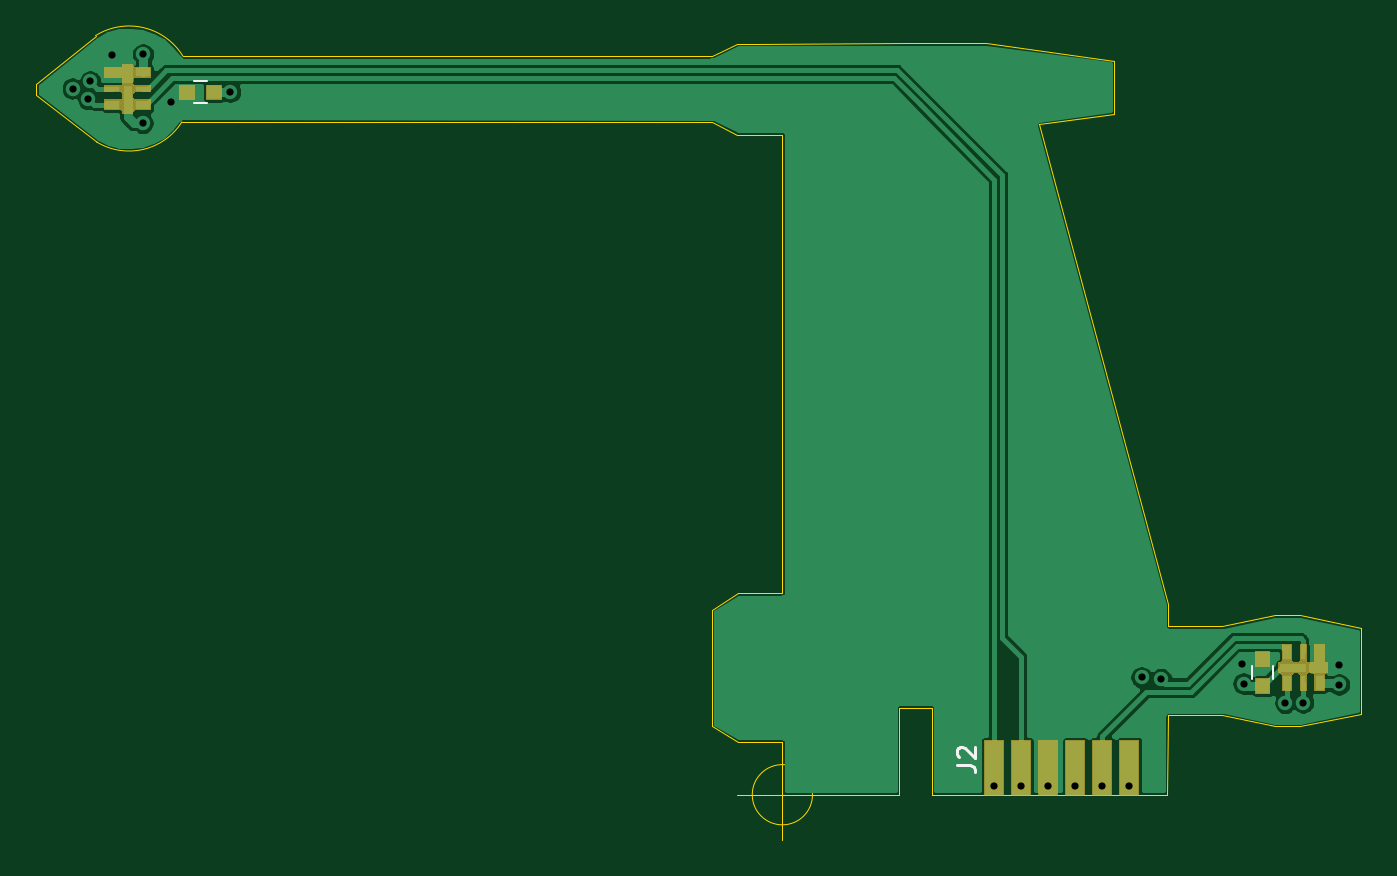
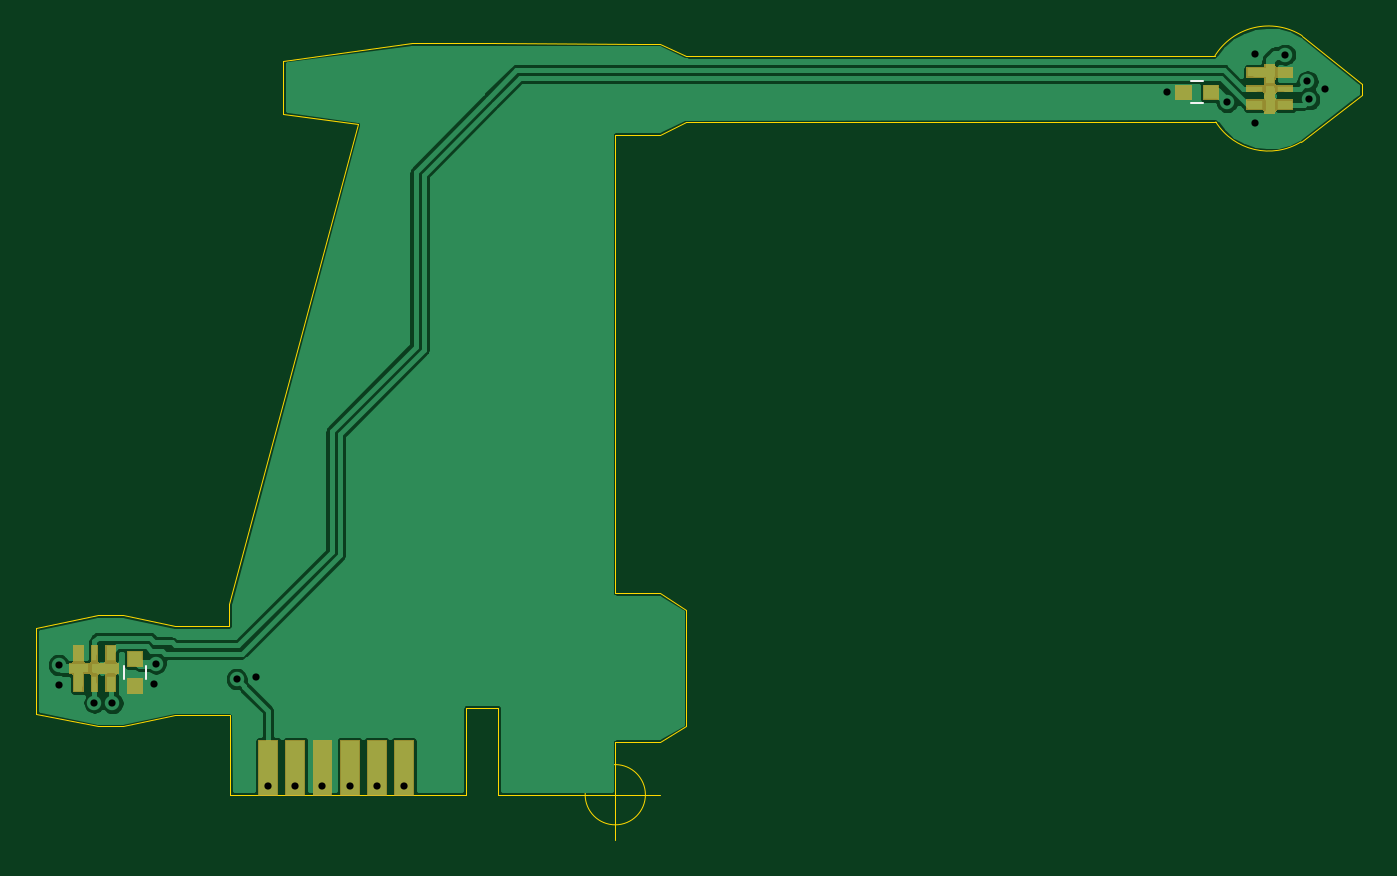
Circuit board: 9 layer files. Board 73.3 x 44.5 mm.
- bottom_copper: Wing-B_Cu.gbr (47124 bytes)
- bottom_mask: Wing-B_Mask.gbr (8195 bytes)
- bottom_silk: Wing-B_SilkS.gbr (711 bytes)
- outline: Wing-Edge_Cuts.gbr (2712 bytes)
- top_copper: Wing-F_Cu.gbr (41869 bytes)
- top_mask: Wing-F_Mask.gbr (8195 bytes)
- top_silk: Wing-F_SilkS.gbr (1160 bytes)
- drill: Wing-NPTH.drl (272 bytes)
- drill: Wing-PTH.drl (630 bytes)

=== bottom_copper: Wing-B_Cu.gbr (47124 bytes, source omitted) ===
=== bottom_mask: Wing-B_Mask.gbr (8195 bytes, source omitted) ===
=== bottom_silk: Wing-B_SilkS.gbr ===
G04 #@! TF.GenerationSoftware,KiCad,Pcbnew,(5.1.5)-3*
G04 #@! TF.CreationDate,2021-01-14T21:29:06-05:00*
G04 #@! TF.ProjectId,Wing,57696e67-2e6b-4696-9361-645f70636258,rev?*
G04 #@! TF.SameCoordinates,Original*
G04 #@! TF.FileFunction,Legend,Bot*
G04 #@! TF.FilePolarity,Positive*
%FSLAX46Y46*%
G04 Gerber Fmt 4.6, Leading zero omitted, Abs format (unit mm)*
G04 Created by KiCad (PCBNEW (5.1.5)-3) date 2021-01-14 21:29:06*
%MOMM*%
%LPD*%
G04 APERTURE LIST*
%ADD10C,0.120000*%
G04 APERTURE END LIST*
D10*
X170672649Y-93140452D02*
X170672649Y-92440452D01*
X169472649Y-92440452D02*
X169472649Y-93140452D01*
X110947649Y-61265452D02*
X111647649Y-61265452D01*
X111647649Y-60065452D02*
X110947649Y-60065452D01*
M02*

=== outline: Wing-Edge_Cuts.gbr ===
G04 #@! TF.GenerationSoftware,KiCad,Pcbnew,(5.1.5)-3*
G04 #@! TF.CreationDate,2021-01-14T21:29:06-05:00*
G04 #@! TF.ProjectId,Wing,57696e67-2e6b-4696-9361-645f70636258,rev?*
G04 #@! TF.SameCoordinates,Original*
G04 #@! TF.FileFunction,Profile,NP*
%FSLAX46Y46*%
G04 Gerber Fmt 4.6, Leading zero omitted, Abs format (unit mm)*
G04 Created by KiCad (PCBNEW (5.1.5)-3) date 2021-01-14 21:29:06*
%MOMM*%
%LPD*%
G04 APERTURE LIST*
%ADD10C,0.050000*%
G04 APERTURE END LIST*
D10*
X149967244Y-99540453D02*
X143497649Y-99540452D01*
X110266878Y-62311812D02*
G75*
G02X105547649Y-63415452I-2919229J1841123D01*
G01*
X105490819Y-57535216D02*
G75*
G02X110322648Y-58665453I1856830J-2955236D01*
G01*
X145164315Y-99540452D02*
G75*
G03X145164315Y-99540452I-1666666J0D01*
G01*
X140997649Y-99540452D02*
X145997649Y-99540452D01*
X143497649Y-97040452D02*
X143497649Y-102040452D01*
X161875673Y-61879515D02*
X157726506Y-62430673D01*
X154756090Y-57965138D02*
X161875676Y-58910888D01*
X141013634Y-57976375D02*
X142031161Y-57976375D01*
X139578523Y-58659358D02*
X141013634Y-57976375D01*
X150389284Y-57965138D02*
X154756090Y-57965138D01*
X164846452Y-90224339D02*
X167850852Y-90224341D01*
X164851946Y-88993464D02*
X164846452Y-90224339D01*
X142031161Y-57976375D02*
X150389284Y-57965138D01*
X157726506Y-62430673D02*
X164851946Y-88993464D01*
X161875676Y-58910888D02*
X161875673Y-61879515D01*
X172144795Y-95764838D02*
X170745697Y-95764838D01*
X164824468Y-95149961D02*
X164804873Y-99540458D01*
X139578515Y-95753357D02*
X139578516Y-89293383D01*
X164804873Y-99540458D02*
X151767244Y-99540454D01*
X151767246Y-94715793D02*
X149967246Y-94715792D01*
X151767244Y-99540454D02*
X151767246Y-94715793D01*
X175534017Y-95067498D02*
X172144795Y-95764838D01*
X141031485Y-96615062D02*
X139578515Y-95753357D01*
X143497649Y-99540452D02*
X143497650Y-96615063D01*
X149967246Y-94715792D02*
X149967244Y-99540453D01*
X167850850Y-95149962D02*
X164824468Y-95149961D01*
X143497650Y-96615063D02*
X141031485Y-96615062D01*
X170745697Y-95764838D02*
X167850850Y-95149962D01*
X172144795Y-89609467D02*
X175534020Y-90306810D01*
X167850852Y-90224341D02*
X170757649Y-89609467D01*
X170757649Y-89609467D02*
X172144795Y-89609467D01*
X175534020Y-90306810D02*
X175534017Y-95067498D01*
X141031488Y-88376270D02*
X143497653Y-88376270D01*
X102200582Y-60184974D02*
X105490819Y-57535215D01*
X139578516Y-89293383D02*
X141031488Y-88376270D01*
X141013631Y-63012980D02*
X139578522Y-62329976D01*
X139578522Y-62329976D02*
X110266878Y-62311812D01*
X143497653Y-88376270D02*
X143497661Y-63012981D01*
X102200582Y-60804360D02*
X102200582Y-60184974D01*
X110322648Y-58665453D02*
X139578523Y-58659358D01*
X143497661Y-63012981D02*
X141013631Y-63012980D01*
X105547649Y-63415452D02*
X102200582Y-60804360D01*
M02*

=== top_copper: Wing-F_Cu.gbr (41869 bytes, source omitted) ===
=== top_mask: Wing-F_Mask.gbr (8195 bytes, source omitted) ===
=== top_silk: Wing-F_SilkS.gbr ===
G04 #@! TF.GenerationSoftware,KiCad,Pcbnew,(5.1.5)-3*
G04 #@! TF.CreationDate,2021-01-14T21:29:06-05:00*
G04 #@! TF.ProjectId,Wing,57696e67-2e6b-4696-9361-645f70636258,rev?*
G04 #@! TF.SameCoordinates,Original*
G04 #@! TF.FileFunction,Legend,Top*
G04 #@! TF.FilePolarity,Positive*
%FSLAX46Y46*%
G04 Gerber Fmt 4.6, Leading zero omitted, Abs format (unit mm)*
G04 Created by KiCad (PCBNEW (5.1.5)-3) date 2021-01-14 21:29:06*
%MOMM*%
%LPD*%
G04 APERTURE LIST*
%ADD10C,0.120000*%
%ADD11C,0.150000*%
G04 APERTURE END LIST*
D10*
X170672649Y-92440452D02*
X170672649Y-93140452D01*
X169472649Y-93140452D02*
X169472649Y-92440452D01*
X111647649Y-61265452D02*
X110947649Y-61265452D01*
X110947649Y-60065452D02*
X111647649Y-60065452D01*
D11*
X153152380Y-97883333D02*
X153866666Y-97883333D01*
X154009523Y-97930952D01*
X154104761Y-98026190D01*
X154152380Y-98169047D01*
X154152380Y-98264285D01*
X153247619Y-97454761D02*
X153200000Y-97407142D01*
X153152380Y-97311904D01*
X153152380Y-97073809D01*
X153200000Y-96978571D01*
X153247619Y-96930952D01*
X153342857Y-96883333D01*
X153438095Y-96883333D01*
X153580952Y-96930952D01*
X154152380Y-97502380D01*
X154152380Y-96883333D01*
M02*

=== drill: Wing-NPTH.drl ===
M48
; DRILL file {KiCad (5.1.5)-3} date 1/14/2021 9:29:13 PM
; FORMAT={-:-/ absolute / inch / decimal}
; #@! TF.CreationDate,2021-01-14T21:29:13-05:00
; #@! TF.GenerationSoftware,Kicad,Pcbnew,(5.1.5)-3
; #@! TF.FileFunction,NonPlated,1,2,NPTH
FMAT,2
INCH
%
G90
G05
T0
M30

=== drill: Wing-PTH.drl ===
M48
; DRILL file {KiCad (5.1.5)-3} date 1/14/2021 9:29:13 PM
; FORMAT={-:-/ absolute / inch / decimal}
; #@! TF.CreationDate,2021-01-14T21:29:13-05:00
; #@! TF.GenerationSoftware,Kicad,Pcbnew,(5.1.5)-3
; #@! TF.FileFunction,Plated,1,2,PTH
FMAT,2
INCH
T1C0.0157
%
G90
G05
T1
X4.1033Y-2.3805
X4.1375Y-2.4039
X4.1416Y-2.3648
X4.1899Y-2.3067
X4.2558Y-2.4553
X4.2568Y-2.3057
X4.3168Y-2.4101
X4.4468Y-2.3874
X6.432Y-3.663
X6.4743Y-3.6669
X6.6505Y-3.6335
X6.6544Y-3.6768
X6.745Y-3.7193
X6.7844Y-3.7181
X6.8621Y-3.6364
X6.8621Y-3.6788
X6.1102Y-3.8996
X6.1693Y-3.8996
X6.2283Y-3.8996
X6.2874Y-3.8996
X6.3465Y-3.8996
X6.4055Y-3.8996
T0
M30
